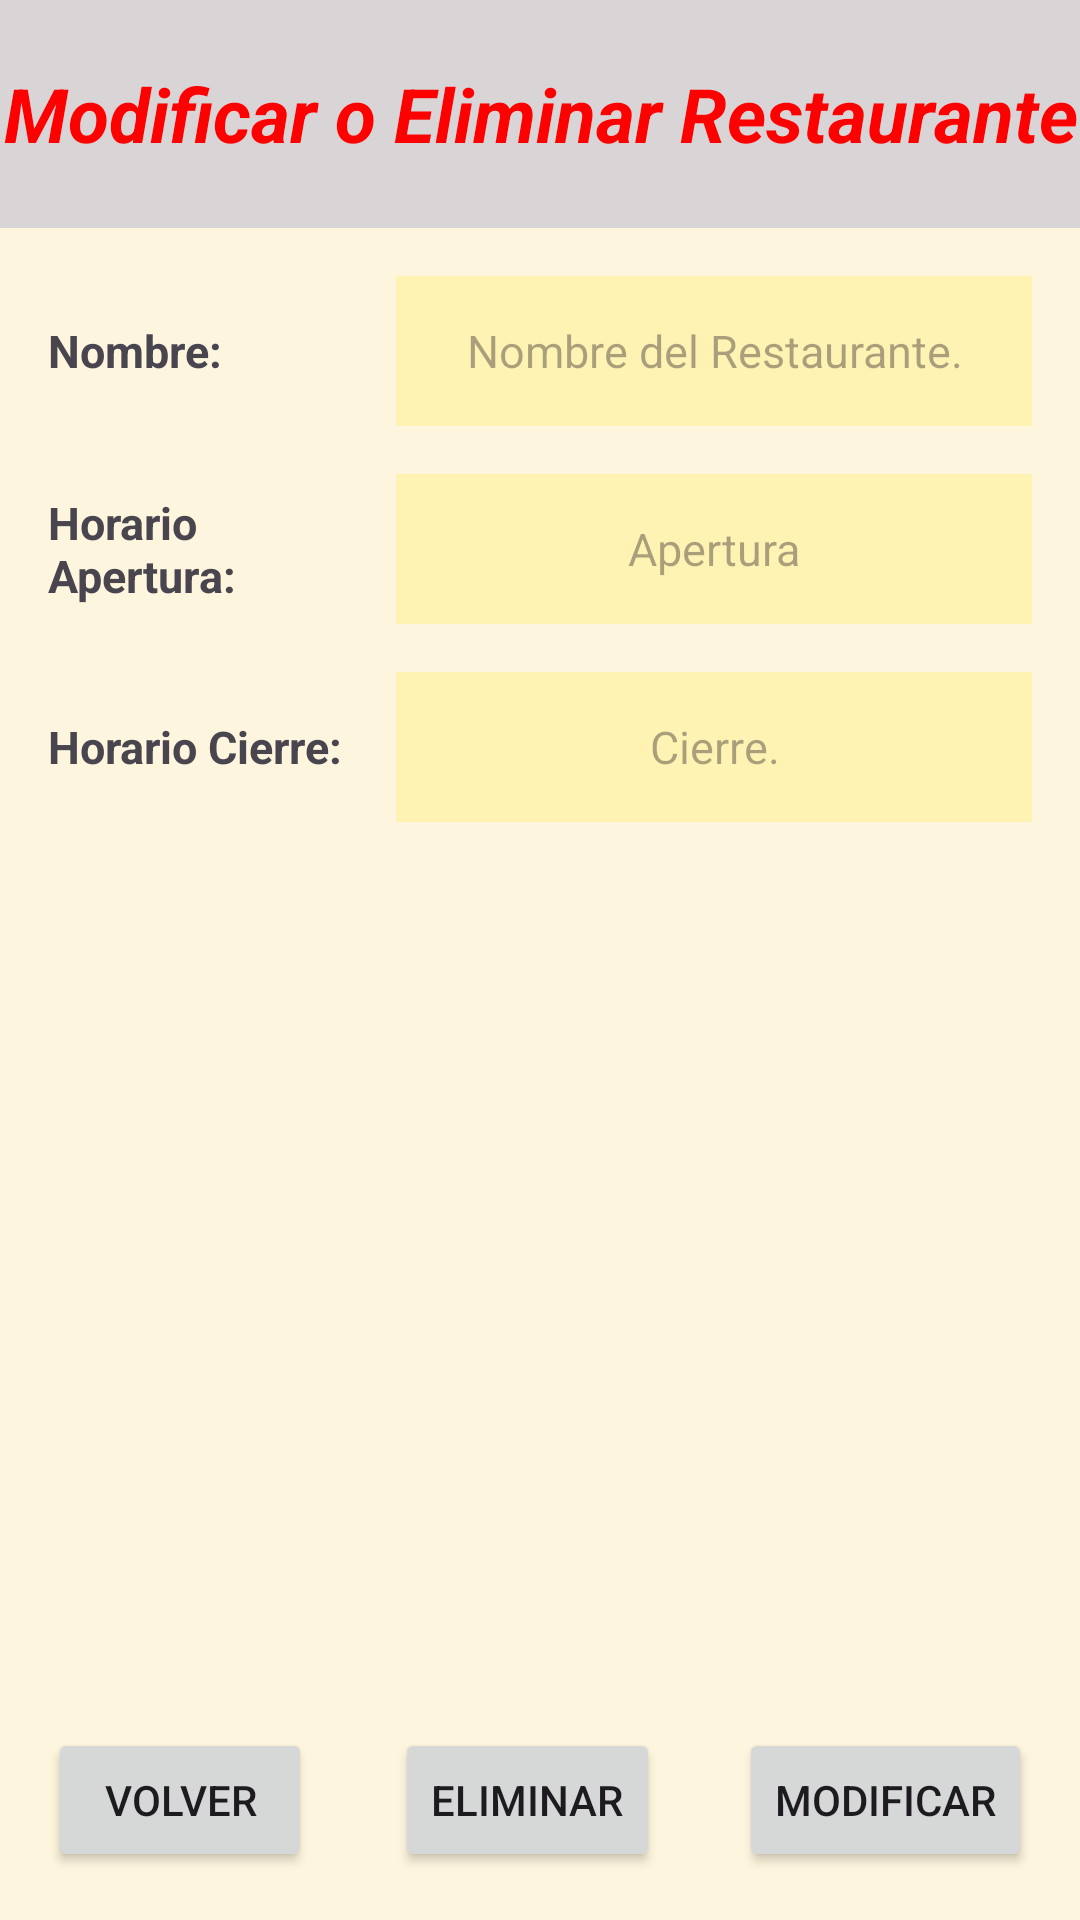

Reconstruct the res/layout file that produces this screen, plus the resources it refers to.
<!-- AndroidManifest.xml: application theme Theme.ParquesApp -->
<!-- res/layout/activity_modificar_oeliminar_restaurante.xml -->
<?xml version="1.0" encoding="utf-8"?>
<androidx.constraintlayout.widget.ConstraintLayout xmlns:android="http://schemas.android.com/apk/res/android"
    xmlns:app="http://schemas.android.com/apk/res-auto"
    xmlns:tools="http://schemas.android.com/tools"
    android:layout_width="match_parent"
    android:layout_height="match_parent"
    android:background="#2AFFEB3B"
    tools:context=".ModificarOEliminarEspectaculo">

    <Button
        android:id="@+id/activity_modificar_oeliminar_restaurante_buttonAñadirEspectaculo"
        android:layout_width="wrap_content"
        android:layout_height="wrap_content"
        android:layout_marginEnd="16dp"
        android:layout_marginBottom="16dp"
        android:onClick="Modificar"
        android:text="Modificar"
        app:layout_constraintBottom_toBottomOf="parent"
        app:layout_constraintEnd_toEndOf="parent" />

    <Button
        android:id="@+id/activity_modificar_oeliminar_restaurante_buttonVolver"
        android:layout_width="wrap_content"
        android:layout_height="wrap_content"
        android:layout_marginStart="16dp"
        android:layout_marginBottom="16dp"
        android:onClick="Volver"
        android:text="Volver"
        app:layout_constraintBottom_toBottomOf="parent"
        app:layout_constraintStart_toStartOf="parent" />

    <EditText
        android:id="@+id/activity_modificar_oeliminar_restaurante_etCierre"
        android:layout_width="0dp"
        android:layout_height="50dp"
        android:layout_marginStart="16dp"
        android:layout_marginTop="16dp"
        android:layout_marginEnd="16dp"
        android:background="#43FFEB3B"
        android:ems="10"
        android:hint="Cierre."
        android:inputType="text|textMultiLine"
        android:textAlignment="center"
        android:textColor="#3F51B5"
        android:textSize="15sp"
        app:layout_constraintEnd_toEndOf="parent"
        app:layout_constraintHorizontal_bias="1.0"
        app:layout_constraintStart_toEndOf="@+id/activity_modificar_oeliminar_restaurante_tvEtiquetaApertura"
        app:layout_constraintTop_toBottomOf="@+id/activity_modificar_oeliminar_restaurante_etApertura" />

    <EditText
        android:id="@+id/activity_modificar_oeliminar_restaurante_etApertura"
        android:layout_width="0dp"
        android:layout_height="50dp"
        android:layout_marginStart="16dp"
        android:layout_marginTop="16dp"
        android:layout_marginEnd="16dp"
        android:background="#43FFEB3B"
        android:ems="10"
        android:hint="Apertura"
        android:inputType="text|textMultiLine"
        android:textAlignment="center"
        android:textColor="#3F51B5"
        android:textSize="15sp"
        app:layout_constraintEnd_toEndOf="parent"
        app:layout_constraintStart_toEndOf="@+id/activity_modificar_oeliminar_restaurante_tvEtiquetaCierre"
        app:layout_constraintTop_toBottomOf="@+id/activity_modificar_oeliminar_restaurante_etNombre" />

    <EditText
        android:id="@+id/activity_modificar_oeliminar_restaurante_etNombre"
        android:layout_width="0dp"
        android:layout_height="50dp"
        android:layout_marginStart="16dp"
        android:layout_marginTop="16dp"
        android:layout_marginEnd="16dp"
        android:background="#43FFEB3B"
        android:ems="10"
        android:hint="Nombre del Restaurante."
        android:inputType="text|textMultiLine"
        android:textAlignment="center"
        android:textColor="#3F51B5"
        android:textSize="15sp"
        app:barrierAllowsGoneWidgets="false"
        app:layout_constraintEnd_toEndOf="parent"
        app:layout_constraintHorizontal_bias="0.0"
        app:layout_constraintStart_toEndOf="@+id/activity_modificar_oeliminar_restaurante_tvEtiquetaNombre"
        app:layout_constraintTop_toBottomOf="@+id/activity_modificar_oeliminar_restaurante_tvTitulo" />

    <TextView
        android:id="@+id/activity_modificar_oeliminar_restaurante_tvEtiquetaCierre"
        android:layout_width="100dp"
        android:layout_height="50dp"
        android:layout_marginStart="16dp"
        android:layout_marginTop="16dp"
        android:gravity="left|center_vertical"
        android:text="Horario Cierre:"
        android:textSize="15sp"
        android:textStyle="bold"
        app:layout_constraintStart_toStartOf="parent"
        app:layout_constraintTop_toBottomOf="@+id/activity_modificar_oeliminar_restaurante_tvEtiquetaApertura" />

    <TextView
        android:id="@+id/activity_modificar_oeliminar_restaurante_tvEtiquetaApertura"
        android:layout_width="100dp"
        android:layout_height="50dp"
        android:layout_marginStart="16dp"
        android:layout_marginTop="16dp"
        android:gravity="center|left"
        android:text="Horario Apertura:"
        android:textSize="15sp"
        android:textStyle="bold"
        app:layout_constraintStart_toStartOf="parent"
        app:layout_constraintTop_toBottomOf="@+id/activity_modificar_oeliminar_restaurante_tvEtiquetaNombre" />

    <TextView
        android:id="@+id/activity_modificar_oeliminar_restaurante_tvEtiquetaNombre"
        android:layout_width="100dp"
        android:layout_height="50dp"
        android:layout_marginStart="16dp"
        android:layout_marginTop="16dp"
        android:gravity="center|left"
        android:text="Nombre:"
        android:textSize="15sp"
        android:textStyle="bold"
        app:layout_constraintStart_toStartOf="parent"
        app:layout_constraintTop_toBottomOf="@+id/activity_modificar_oeliminar_restaurante_tvTitulo" />

    <TextView
        android:id="@+id/activity_modificar_oeliminar_restaurante_tvTitulo"
        android:layout_width="0dp"
        android:layout_height="76dp"
        android:background="#313F51B5"
        android:gravity="center"
        android:text="Modificar o Eliminar Restaurante"
        android:textAlignment="center"
        android:textColor="#FF0000"
        android:textSize="25sp"
        android:textStyle="bold|italic"
        app:layout_constraintEnd_toEndOf="parent"
        app:layout_constraintStart_toStartOf="parent"
        app:layout_constraintTop_toTopOf="parent" />

    <Button
        android:id="@+id/activity_modificar_oeliminar_restaurante_buttonEliminar"
        android:layout_width="wrap_content"
        android:layout_height="wrap_content"
        android:layout_marginBottom="16dp"
        android:onClick="Eliminar"
        android:text="Eliminar"
        app:layout_constraintBottom_toBottomOf="parent"
        app:layout_constraintEnd_toStartOf="@+id/activity_modificar_oeliminar_restaurante_buttonAñadirEspectaculo"
        app:layout_constraintHorizontal_bias="0.512"
        app:layout_constraintStart_toEndOf="@+id/activity_modificar_oeliminar_restaurante_buttonVolver" />

</androidx.constraintlayout.widget.ConstraintLayout>
<!-- resources referenced by this layout -->
<resources>
  <style name="Theme.ParquesApp" parent="Base.Theme.ParquesApp" />
  <style name="Base.Theme.ParquesApp" parent="Theme.Material3.DayNight.NoActionBar">
          
          
      </style>
</resources>
